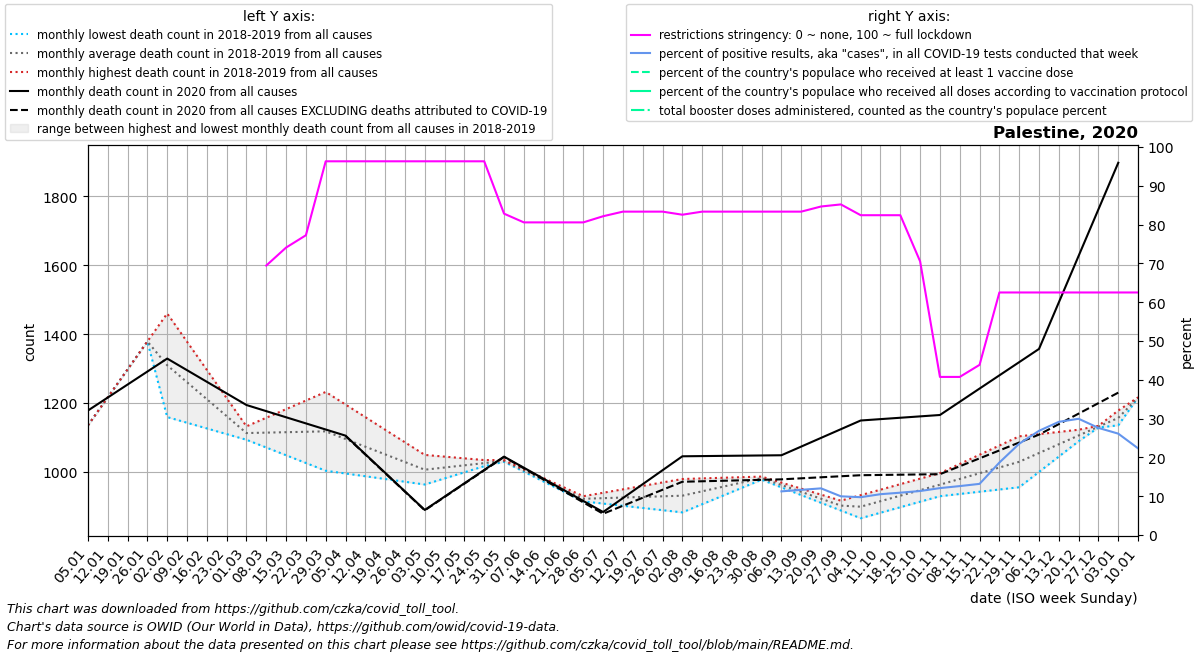

The file beside this chart, header and first rows:
date, location, time_unit, time, deaths_2010_all_ages, deaths_2011_all_ages, deaths_2012_all_ages, deaths_2013_all_ages, deaths_2014_all_ages, deaths_2015_all_ages, deaths_2016_all_ages, deaths_2017_all_ages, deaths_2018_all_ages, deaths_2019_all_ages, deaths_2020_all_ages, deaths_2021_all_ages, deaths_2022_all_ages, new_deaths, new_cases_smoothed, new_tests_smoothed, positive_test_percent, stringency_index, people_vaccinated, people_fully_vaccinated
2020-01-05, Palestine, monthly, 1, , , , , , , , , , 1135, 1178, , , , , , , , , 
2020-01-12, Palestine, monthly, 2, , , , , , , , , , 1216, 1216, , , , , , , , , 
2020-01-19, Palestine, monthly, 3, , , , , , , , , , 1298, 1254, , , , , , , , , 
2020-01-26, Palestine, monthly, 4, , , , , , , , , , 1379, 1291, , , , , , , , , 
2020-02-02, Palestine, monthly, 5, , , , , , , , , 1159, 1460, 1329, , , , , , , , , 
2020-02-09, Palestine, monthly, 6, , , , , , , , , 1142, 1378, 1295, , , , , , , , , 
2020-02-16, Palestine, monthly, 7, , , , , , , , , 1126, 1296, 1262, , , , , , , , , 
2020-02-23, Palestine, monthly, 8, , , , , , , , , 1110, 1214, 1228, , , , , , , , , 
2020-03-01, Palestine, monthly, 9, , , , , , , , , 1093, 1132, 1194, , , , , , , , , 
2020-03-08, Palestine, monthly, 10, , , , , , , , , 1070, 1157, 1176, , , , 0.0, 0.0, , 69.44, , 
2020-03-15, Palestine, monthly, 11, , , , , , , , , 1048, 1182, 1158, , , , 21.0, 0.0, , 74.07, , 
2020-03-22, Palestine, monthly, 12, , , , , , , , , 1026, 1207, 1141, , , , 14.29, 0.0, , 77.25, , 
2020-03-29, Palestine, monthly, 13, , , , , , , , , 1003, 1232, 1123, , , , 35.71, 0.0, , 96.3, , 
2020-04-05, Palestine, monthly, 14, , , , , , , , , 995.0, 1195, 1105, , , 1.0, 88.43, 0.0, , 96.3, , 
2020-04-12, Palestine, monthly, 15, , , , , , , , , 987.0, 1159, 1051, , , 1.0, 95.57, 0.0, , 96.3, , 
2020-04-19, Palestine, monthly, 16, , , , , , , , , 979.0, 1122, 997.0, , , 1.0, 33.43, 0.0, , 96.3, , 
2020-04-26, Palestine, monthly, 17, , , , , , , , , 971.0, 1086, 943.0, , , 1.0, 38.86, 0.0, , 96.3, , 
2020-05-03, Palestine, monthly, 18, , , , , , , , , 963.0, 1049, 889.0, , , 1.0, 11.29, 0.0, , 96.3, , 
2020-05-10, Palestine, monthly, 19, , , , , , , , , 980.8, 1044, 927.8, , , 1.0, 25, 0.0, , 96.3, , 
2020-05-17, Palestine, monthly, 20, , , , , , , , , 998.5, 1039, 966.5, , , 1.0, 3.571, 0.0, , 96.3, , 
2020-05-24, Palestine, monthly, 21, , , , , , , , , 1016, 1034, 1005, , , 1.0, 33.86, 0.0, , 96.3, , 
2020-05-31, Palestine, monthly, 22, , , , , , , , , 1034, 1029, 1044, , , 1.0, 29.14, 0.0, , 82.81, , 
2020-06-07, Palestine, monthly, 23, , , , , , , , , 1008, 1000, 1012, , , 1.8, 21.14, 0.0, , 80.56, , 
2020-06-14, Palestine, monthly, 24, , , , , , , , , 981.5, 971.5, 979.6, , , 2.6, 25.0, 0.0, , 80.56, , 
2020-06-21, Palestine, monthly, 25, , , , , , , , , 955.2, 942.8, 947.4, , , 3.4, 152.9, 0.0, , 80.56, , 
2020-06-28, Palestine, monthly, 26, , , , , , , , , 929.0, 914.0, 915.2, , , 4.2, 825.1, 0.0, , 80.56, , 
2020-07-05, Palestine, monthly, 27, , , , , , , , , 939.0, 907.6, 883.0, , , 5.0, 1665, 0.0, , 82.14, , 
2020-07-12, Palestine, monthly, 28, , , , , , , , , 949.0, 901.2, 923.5, , , 22.25, 2150, 0.0, , 83.33, , 
2020-07-19, Palestine, monthly, 29, , , , , , , , , 959.0, 894.8, 964.0, , , 39.5, 2196, 0.0, , 83.33, , 
2020-07-26, Palestine, monthly, 30, , , , , , , , , 969.0, 888.4, 1004, , , 56.75, 2262, 0.0, , 83.33, , 
2020-08-02, Palestine, monthly, 31, , , , , , , , , 979.0, 882.0, 1045, , , 74.0, 1790, 0.0, , 82.54, , 
2020-08-09, Palestine, monthly, 32, , , , , , , , , 980.8, 905.8, 1046, , , 73.2, 1850, 0.0, , 83.33, , 
2020-08-16, Palestine, monthly, 33, , , , , , , , , 982.5, 929.5, 1046, , , 72.4, 2136, 0.0, , 83.33, , 
2020-08-23, Palestine, monthly, 34, , , , , , , , , 984.2, 953.2, 1047, , , 71.6, 2394, 0.0, , 83.33, , 
2020-08-30, Palestine, monthly, 35, , , , , , , , , 986.0, 977.0, 1047, , , 70.8, 2787, 0.0, , 83.33, , 
2020-09-06, Palestine, monthly, 36, , , , , , , , , 968.5, 954.6, 1048, , , 70.0, 3765, 19764, 11.25, 83.33, , 
2020-09-13, Palestine, monthly, 37, , , , , , , , , 951.0, 932.2, 1073, , , 92.25, 4180, 35928, 11.64, 83.33, , 
2020-09-20, Palestine, monthly, 38, , , , , , , , , 933.5, 909.8, 1098, , , 114.5, 5013, 41680, 12.03, 84.66, , 
2020-09-27, Palestine, monthly, 39, , , , , , , , , 916.0, 887.4, 1124, , , 136.8, 3825, 38175, 9.976, 85.19, , 
2020-10-04, Palestine, monthly, 40, , , , , , , , , 932.0, 865.0, 1149, , , 159.0, 2843, 29163, 9.749, 82.41, , 
2020-10-11, Palestine, monthly, 41, , , , , , , , , 948.0, 881.0, 1153, , , 162.2, 2881, 27391, 10.52, 82.41, , 
2020-10-18, Palestine, monthly, 42, , , , , , , , , 964.0, 897.0, 1157, , , 165.5, 2795, 25632, 10.91, 82.41, , 
2020-10-25, Palestine, monthly, 43, , , , , , , , , 980.0, 913.0, 1161, , , 168.8, 3080, 27157, 11.34, 70.5, , 
2020-11-01, Palestine, monthly, 44, , , , , , , , , 996.0, 929.0, 1165, , , 172.0, 3448, 28509, 12.09, 40.74, , 
2020-11-08, Palestine, monthly, 45, , , , , , , , , 1023, 935.5, 1203, , , 187.4, 4047, 32117, 12.61, 40.74, , 
2020-11-15, Palestine, monthly, 46, , , , , , , , , 1050, 942.0, 1242, , , 202.8, 4262, 32348, 13.18, 43.85, , 
2020-11-22, Palestine, monthly, 47, , , , , , , , , 1076, 948.5, 1280, , , 218.2, 6733, 35771, 18.67, 62.5, , 
2020-11-29, Palestine, monthly, 48, , , , , , , , , 1103, 955.0, 1319, , , 233.6, 10911, 46309, 23.52, 62.5, , 
2020-12-06, Palestine, monthly, 49, , , , , , , , , 1109, 999.6, 1357, , , 249.0, 13719, 51257, 26.85, 62.5, , 
2020-12-13, Palestine, monthly, 50, , , , , , , , , 1116, 1044, 1492, , , 353.8, 12548, 43087, 29.17, 62.5, , 
2020-12-20, Palestine, monthly, 51, , , , , , , , , 1122, 1089, 1628, , , 458.5, 12592, 42024, 29.96, 62.5, , 
2020-12-27, Palestine, monthly, 52, , , , , , , , , 1129, 1133, 1763, , , 563.2, 11451, 41448, 27.61, 62.5, , 
2021-01-03, Palestine, monthly, 53, , , , , , , , , 1135, 1178, 1898, , , 668.0, 9105, 34799, 26.12, 62.5, , 
2021-01-10, Palestine, monthly, 1, , , , , , , , , 1216, 1216, , , , 609.2, 7120, 31829, 22.33, 62.5, , 
